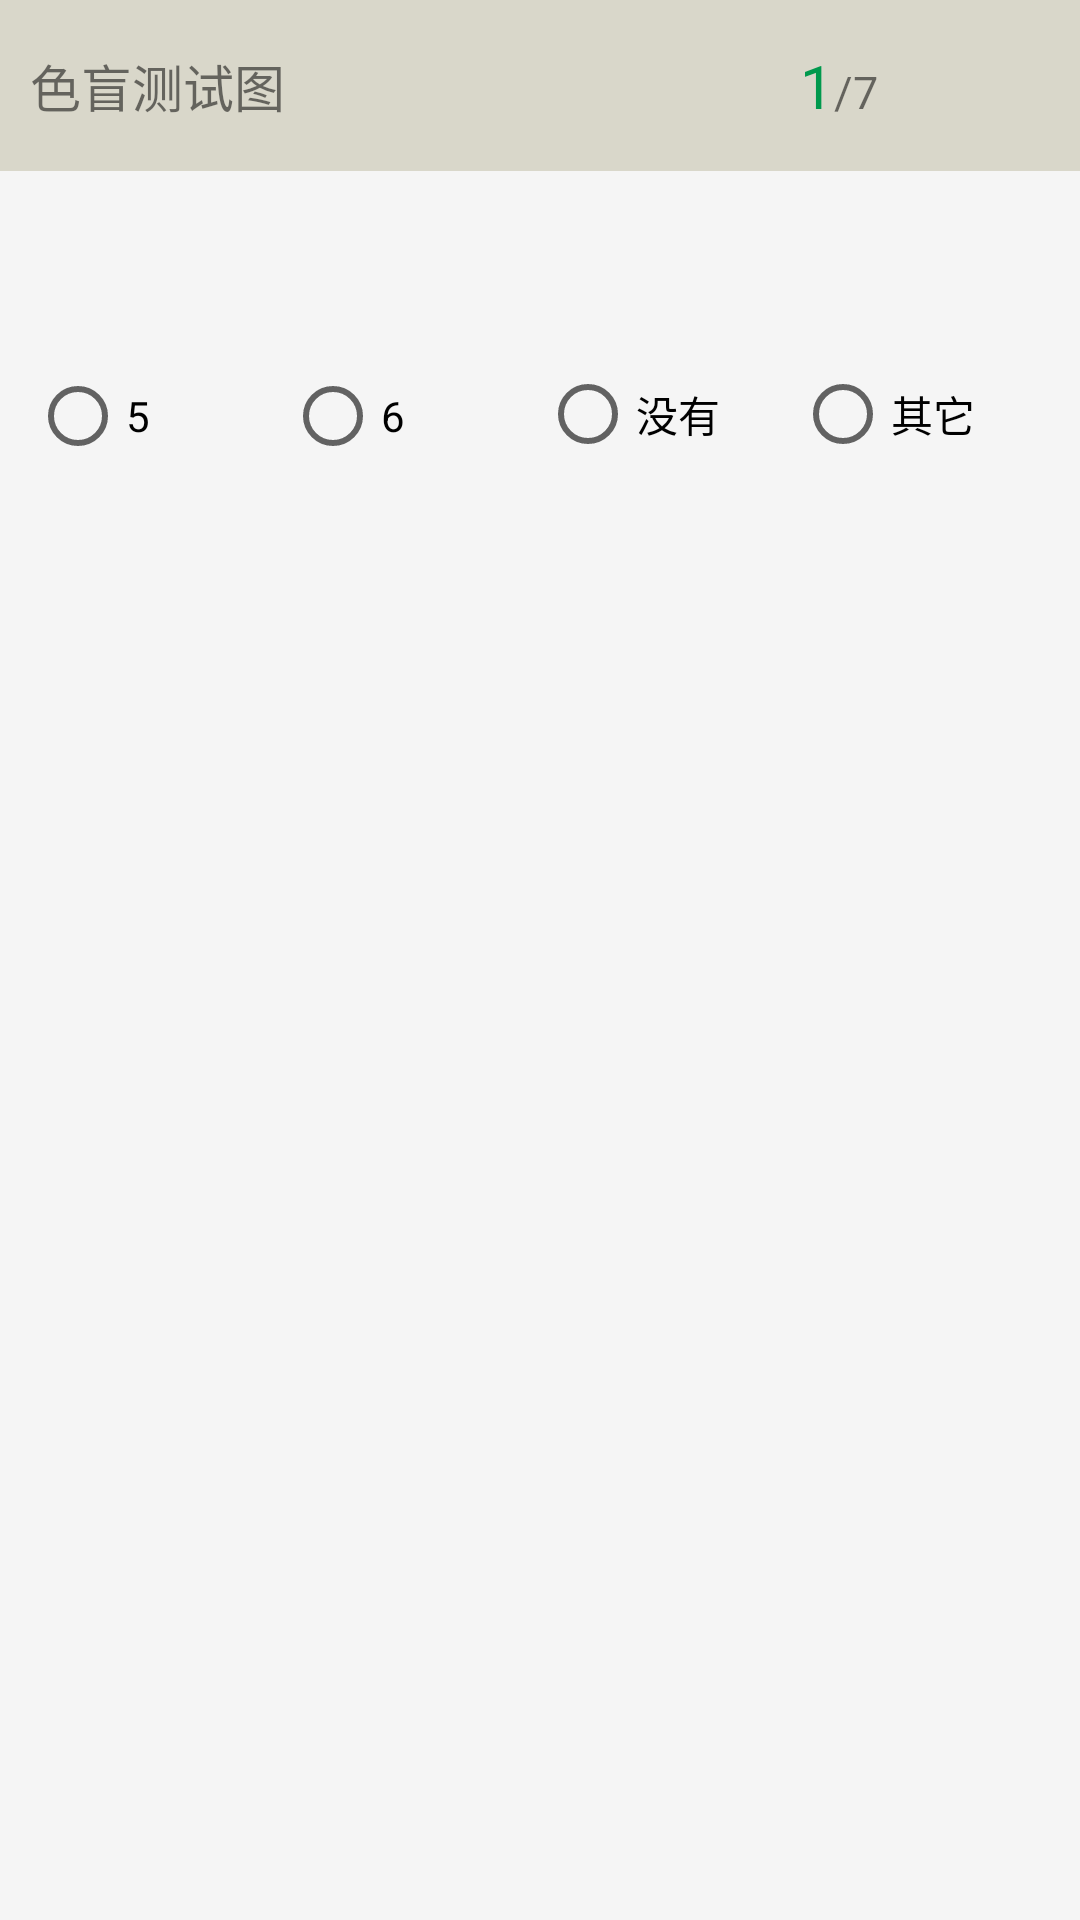

This screen was rendered from an Android layout file. Write that file and the resources it references.
<!-- AndroidManifest.xml: application theme AppTheme -->
<!-- res/layout/layout1.xml -->
<ScrollView xmlns:android="http://schemas.android.com/apk/res/android"
    android:layout_width="fill_parent"
    android:layout_height="fill_parent"
    android:background="#F5F5F5"
    android:scrollbars="none"
    >

    <LinearLayout
        android:id="@+id/pager_item"
        android:layout_width="match_parent"
        android:layout_height="match_parent"
        android:orientation="vertical" >

        <LinearLayout
            android:layout_width="match_parent"
            android:layout_height="wrap_content"
            android:background="#D9D7CA"
            android:orientation="horizontal"
            android:paddingBottom="15dp"
            android:paddingLeft="10dp"
            android:paddingRight="10dp"
            android:paddingTop="15dp" >

            <LinearLayout
                android:layout_width="wrap_content"
                android:layout_height="match_parent"
                android:layout_weight="3"
                android:gravity="center_vertical"
                android:orientation="horizontal" >

                <TextView
                    android:id="@+id/tv_paper_name"
                    android:layout_width="match_parent"
                    android:layout_height="wrap_content"
                    android:text="色盲测试图"
                    android:textSize="17sp" />
            </LinearLayout>

            <LinearLayout
                android:layout_width="wrap_content"
                android:layout_height="match_parent"
                android:layout_weight="1"
                android:gravity="center_vertical"
                android:orientation="horizontal" >

                <TextView
                    android:id="@+id/tv_sequence"
                    android:layout_width="wrap_content"
                    android:layout_height="wrap_content"
                    android:text="1"
                    android:layout_gravity="bottom"
                    android:textColor="#00994D"
                    android:textSize="20sp" />

                <TextView
                    android:id="@+id/tv_total_count"
                    android:layout_width="wrap_content"
                    android:layout_height="wrap_content"
                    android:layout_gravity="bottom"
                    android:text="/7"
                    android:textSize="15sp" />
            </LinearLayout>

        </LinearLayout>

        <LinearLayout
            android:layout_width="match_parent"
            android:layout_height="match_parent"
            android:layout_gravity="center_vertical"
            android:orientation="vertical"
            android:background="#F5F5F5"
            android:paddingBottom="15dp"
            android:paddingLeft="10dp"
            android:paddingRight="10dp"
            android:paddingTop="15dp" >

            <ImageView
                android:id="@+id/test_image"
                android:layout_width="match_parent"
                android:layout_height="match_parent"
                android:src="@drawable/text1"/>

            <RadioGroup
                android:id="@+id/group1"
                android:layout_width="match_parent"
                android:layout_height="wrap_content"
                android:orientation="horizontal"
                android:layout_marginTop="50dp">

                <RadioButton
                    android:layout_width="0dp"
                    android:layout_height="wrap_content"
                    android:layout_weight="1"
                    android:text="5"/>

                <RadioButton
                    android:layout_width="0dp"
                    android:layout_height="wrap_content"
                    android:layout_weight="1"
                    android:text="6" />

                <RadioButton
                    android:layout_width="0dp"
                    android:layout_height="wrap_content"
                    android:layout_weight="1"
                    android:text="没有"/>

                <RadioButton
                    android:layout_width="0dp"
                    android:layout_height="wrap_content"
                    android:layout_weight="1"
                    android:text="其它"/>
            </RadioGroup>

        </LinearLayout>

    </LinearLayout>

</ScrollView>
<!-- resources referenced by this layout -->
<resources>
  <style name="AppTheme" parent="Theme.AppCompat.Light.NoActionBar">
          
          <item name="colorPrimary">@color/colorPrimary</item>
          <item name="colorPrimaryDark">@color/colorPrimaryDark</item>
          <item name="colorAccent">@color/colorAccent</item>
      </style>
  <color name="colorPrimary">#3F51B5</color>
  <color name="colorPrimaryDark">#303F9F</color>
  <color name="colorAccent">#FF4081</color>
</resources>
